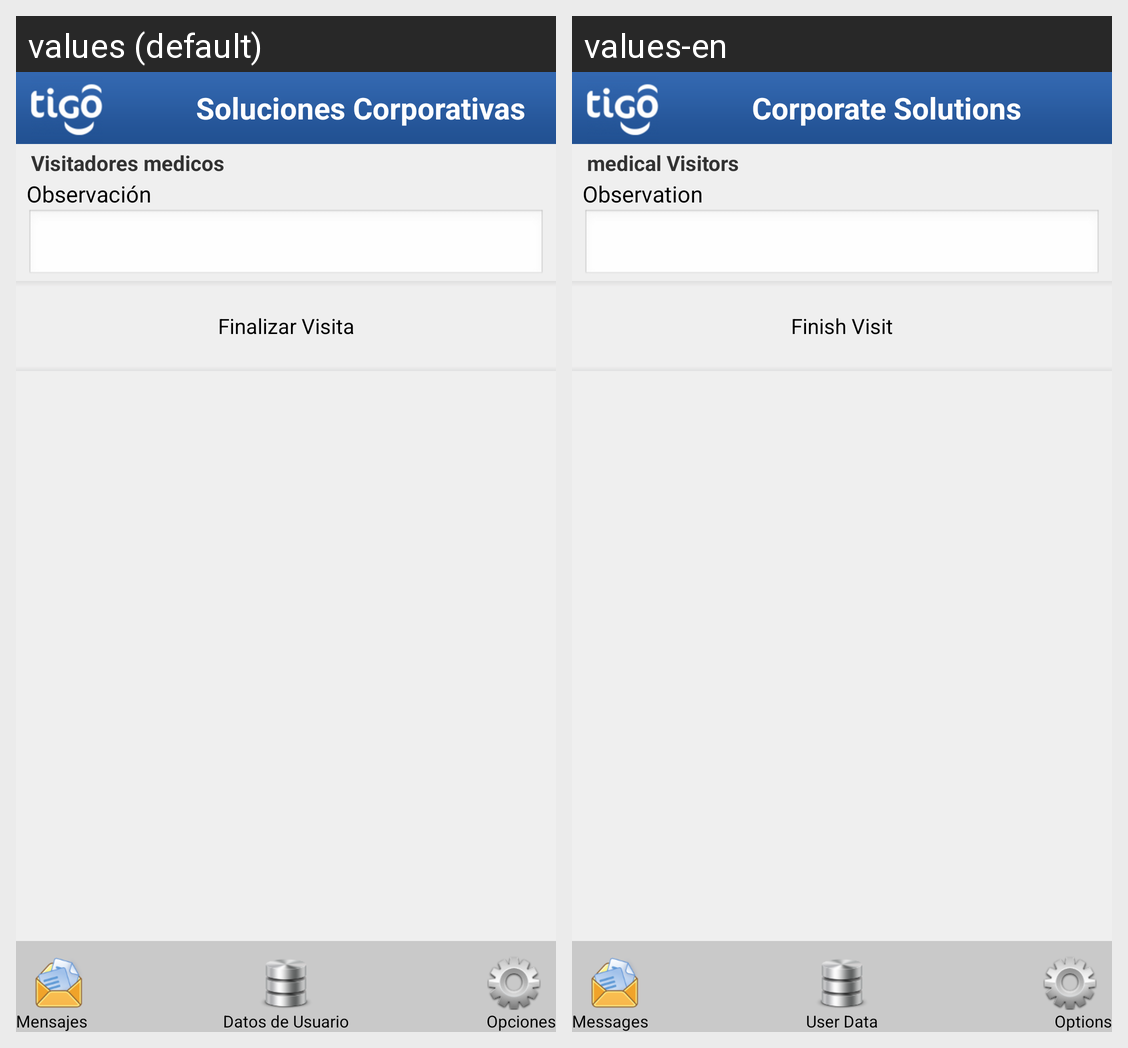

The same Android screen rendered under two of its app's locales, left to right. List the strings drawn on it with the default value and each locale's translation.
Android screen res/layout/medic_visit_clinic_end_main.xml rendered under 2 locales, left to right: values (default), values-en. Device: Nexus 5 (rendered at 1080×1920; each locale shown at half size, 540×960, under a caption strip naming it); theme CSTheme.
Strings drawn on this screen, with the default value and each locale's value (text and hints the layout hard-codes, and strings that could not be matched under every locale, appear in the picture but are not listed):

medic_visit_name
  values: Visitadores medicos
  values-en: medical Visitors

soluciones_corporativas
  values: Soluciones Corporativas
  values-en: Corporate Solutions

messages
  values: Mensajes
  values-en: Messages

options
  values: Opciones
  values-en: Options

user_data
  values: Datos de Usuario
  values-en: User Data

visit_start_observation
  values: Observación
  values-en: Observation

medic_visit_clinic_end_clinic
  values: Finalizar Visita
  values-en: Finish Visit
